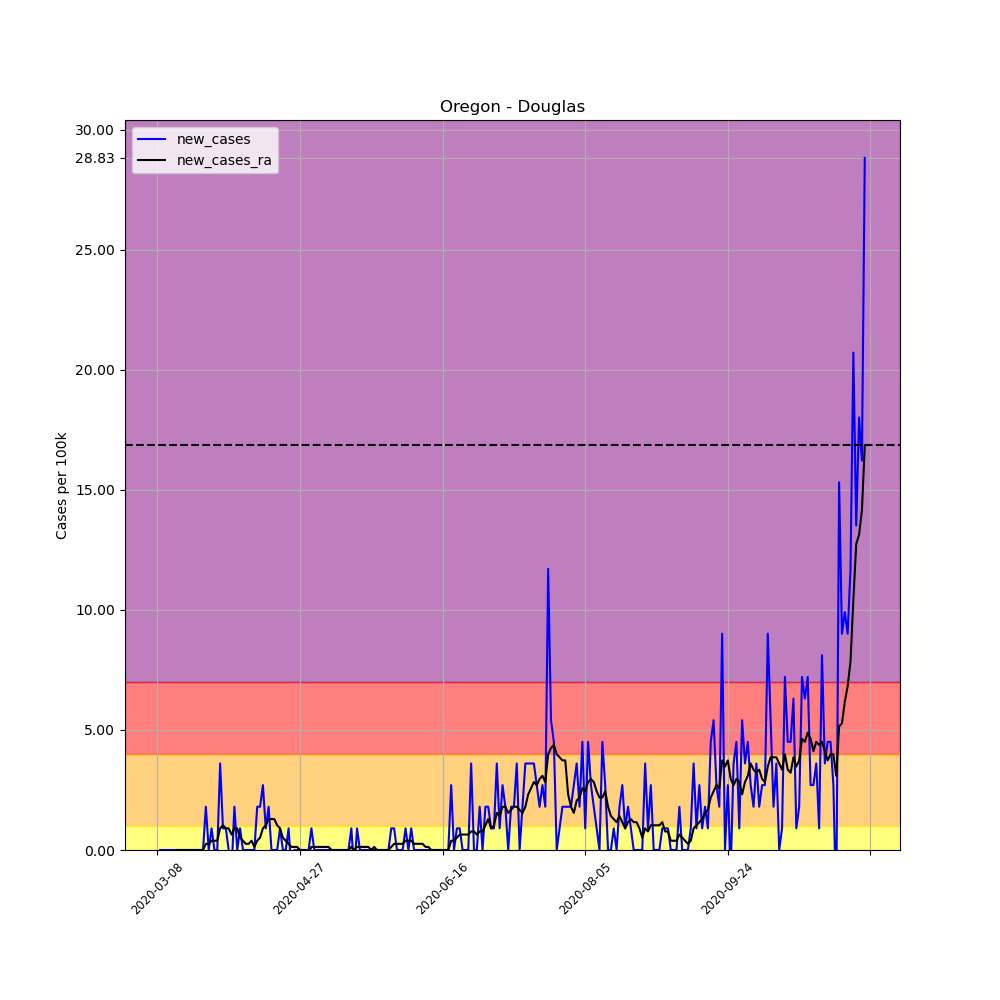

Source data for this figure (header and first rows):
, date, county, state, fips, cases, deaths, COUNTY, STNAME, CTYNAME, POPESTIMATE2019, per_100k, per_100k_ra, new_cases, new_cases_ra
26881, 2020-03-08, Douglas, Oregon, 41019, 1, 0, 19, Oregon, Douglas, 110980, 0.9011, , , 
26882, 2020-03-09, Douglas, Oregon, 41019, 1, 0, 19, Oregon, Douglas, 110980, 0.9011, , 0.0, 
26883, 2020-03-10, Douglas, Oregon, 41019, 1, 0, 19, Oregon, Douglas, 110980, 0.9011, , 0.0, 
26884, 2020-03-11, Douglas, Oregon, 41019, 1, 0, 19, Oregon, Douglas, 110980, 0.9011, , 0.0, 
26885, 2020-03-12, Douglas, Oregon, 41019, 1, 0, 19, Oregon, Douglas, 110980, 0.9011, , 0.0, 
26886, 2020-03-13, Douglas, Oregon, 41019, 1, 0, 19, Oregon, Douglas, 110980, 0.9011, , 0.0, 
26887, 2020-03-14, Douglas, Oregon, 41019, 1, 0, 19, Oregon, Douglas, 110980, 0.9011, 0.9011, 0.0, 
26888, 2020-03-15, Douglas, Oregon, 41019, 1, 0, 19, Oregon, Douglas, 110980, 0.9011, 0.9011, 0.0, 0.0
26889, 2020-03-16, Douglas, Oregon, 41019, 1, 0, 19, Oregon, Douglas, 110980, 0.9011, 0.9011, 0.0, 0.0
26890, 2020-03-17, Douglas, Oregon, 41019, 1, 0, 19, Oregon, Douglas, 110980, 0.9011, 0.9011, 0.0, 0.0
26891, 2020-03-18, Douglas, Oregon, 41019, 1, 0, 19, Oregon, Douglas, 110980, 0.9011, 0.9011, 0.0, 0.0
26892, 2020-03-19, Douglas, Oregon, 41019, 1, 0, 19, Oregon, Douglas, 110980, 0.9011, 0.9011, 0.0, 0.0
26893, 2020-03-20, Douglas, Oregon, 41019, 1, 0, 19, Oregon, Douglas, 110980, 0.9011, 0.9011, 0.0, 0.0
26894, 2020-03-21, Douglas, Oregon, 41019, 1, 0, 19, Oregon, Douglas, 110980, 0.9011, 0.9011, 0.0, 0.0
26895, 2020-03-22, Douglas, Oregon, 41019, 1, 0, 19, Oregon, Douglas, 110980, 0.9011, 0.9011, 0.0, 0.0
26896, 2020-03-23, Douglas, Oregon, 41019, 1, 0, 19, Oregon, Douglas, 110980, 0.9011, 0.9011, 0.0, 0.0
26897, 2020-03-24, Douglas, Oregon, 41019, 1, 0, 19, Oregon, Douglas, 110980, 0.9011, 0.9011, 0.0, 0.0
26898, 2020-03-25, Douglas, Oregon, 41019, 3, 0, 19, Oregon, Douglas, 110980, 2.703, 1.159, 1.802, 0.2574
26899, 2020-03-26, Douglas, Oregon, 41019, 3, 0, 19, Oregon, Douglas, 110980, 2.703, 1.416, 0.0, 0.2574
26900, 2020-03-27, Douglas, Oregon, 41019, 4, 0, 19, Oregon, Douglas, 110980, 3.604, 1.802, 0.9011, 0.3862
26901, 2020-03-28, Douglas, Oregon, 41019, 4, 0, 19, Oregon, Douglas, 110980, 3.604, 2.188, 0.0, 0.3862
26902, 2020-03-29, Douglas, Oregon, 41019, 4, 0, 19, Oregon, Douglas, 110980, 3.604, 2.574, 0.0, 0.3862
26903, 2020-03-30, Douglas, Oregon, 41019, 8, 0, 19, Oregon, Douglas, 110980, 7.209, 3.476, 3.604, 0.9011
26904, 2020-03-31, Douglas, Oregon, 41019, 9, 0, 19, Oregon, Douglas, 110980, 8.11, 4.505, 0.9011, 1.03
26905, 2020-04-01, Douglas, Oregon, 41019, 10, 0, 19, Oregon, Douglas, 110980, 9.011, 5.406, 0.9011, 0.9011
26906, 2020-04-02, Douglas, Oregon, 41019, 10, 0, 19, Oregon, Douglas, 110980, 9.011, 6.307, 0.0, 0.9011
26907, 2020-04-03, Douglas, Oregon, 41019, 9, 0, 19, Oregon, Douglas, 110980, 8.11, 6.951, -0.9011, 0.6436
26908, 2020-04-04, Douglas, Oregon, 41019, 11, 0, 19, Oregon, Douglas, 110980, 9.912, 7.852, 1.802, 0.9011
26909, 2020-04-05, Douglas, Oregon, 41019, 11, 0, 19, Oregon, Douglas, 110980, 9.912, 8.753, 0.0, 0.9011
26910, 2020-04-06, Douglas, Oregon, 41019, 12, 0, 19, Oregon, Douglas, 110980, 10.81, 9.268, 0.9011, 0.5149
26911, 2020-04-07, Douglas, Oregon, 41019, 12, 0, 19, Oregon, Douglas, 110980, 10.81, 9.654, 0.0, 0.3862
26912, 2020-04-08, Douglas, Oregon, 41019, 12, 0, 19, Oregon, Douglas, 110980, 10.81, 9.912, 0.0, 0.2574
26913, 2020-04-09, Douglas, Oregon, 41019, 12, 0, 19, Oregon, Douglas, 110980, 10.81, 10.17, 0.0, 0.2574
26914, 2020-04-10, Douglas, Oregon, 41019, 12, 0, 19, Oregon, Douglas, 110980, 10.81, 10.56, 0.0, 0.3862
26915, 2020-04-11, Douglas, Oregon, 41019, 12, 0, 19, Oregon, Douglas, 110980, 10.81, 10.68, 0.0, 0.1287
26916, 2020-04-12, Douglas, Oregon, 41019, 14, 0, 19, Oregon, Douglas, 110980, 12.61, 11.07, 1.802, 0.3862
26917, 2020-04-13, Douglas, Oregon, 41019, 16, 0, 19, Oregon, Douglas, 110980, 14.42, 11.59, 1.802, 0.5149
26918, 2020-04-14, Douglas, Oregon, 41019, 19, 0, 19, Oregon, Douglas, 110980, 17.12, 12.49, 2.703, 0.9011
26919, 2020-04-15, Douglas, Oregon, 41019, 20, 0, 19, Oregon, Douglas, 110980, 18.02, 13.52, 0.9011, 1.03
26920, 2020-04-16, Douglas, Oregon, 41019, 22, 0, 19, Oregon, Douglas, 110980, 19.82, 14.8, 1.802, 1.287
26921, 2020-04-17, Douglas, Oregon, 41019, 22, 0, 19, Oregon, Douglas, 110980, 19.82, 16.09, 0.0, 1.287
26922, 2020-04-18, Douglas, Oregon, 41019, 22, 0, 19, Oregon, Douglas, 110980, 19.82, 17.38, 0.0, 1.287
26923, 2020-04-19, Douglas, Oregon, 41019, 22, 0, 19, Oregon, Douglas, 110980, 19.82, 18.41, 0.0, 1.03
26924, 2020-04-20, Douglas, Oregon, 41019, 23, 0, 19, Oregon, Douglas, 110980, 20.72, 19.31, 0.9011, 0.9011
26925, 2020-04-21, Douglas, Oregon, 41019, 23, 0, 19, Oregon, Douglas, 110980, 20.72, 19.82, 0.0, 0.5149
26926, 2020-04-22, Douglas, Oregon, 41019, 23, 0, 19, Oregon, Douglas, 110980, 20.72, 20.21, 0.0, 0.3862
26927, 2020-04-23, Douglas, Oregon, 41019, 24, 0, 19, Oregon, Douglas, 110980, 21.63, 20.47, 0.9011, 0.2574
26928, 2020-04-24, Douglas, Oregon, 41019, 23, 0, 19, Oregon, Douglas, 110980, 20.72, 20.6, -0.9011, 0.1287
26929, 2020-04-25, Douglas, Oregon, 41019, 23, 0, 19, Oregon, Douglas, 110980, 20.72, 20.72, 0.0, 0.1287
26930, 2020-04-26, Douglas, Oregon, 41019, 23, 0, 19, Oregon, Douglas, 110980, 20.72, 20.85, 0.0, 0.1287
26931, 2020-04-27, Douglas, Oregon, 41019, 23, 0, 19, Oregon, Douglas, 110980, 20.72, 20.85, 0.0, 0.0
26932, 2020-04-28, Douglas, Oregon, 41019, 23, 0, 19, Oregon, Douglas, 110980, 20.72, 20.85, 0.0, 0.0
26933, 2020-04-29, Douglas, Oregon, 41019, 23, 0, 19, Oregon, Douglas, 110980, 20.72, 20.85, 0.0, 0.0
26934, 2020-04-30, Douglas, Oregon, 41019, 23, 0, 19, Oregon, Douglas, 110980, 20.72, 20.72, 0.0, -0.1287
26935, 2020-05-01, Douglas, Oregon, 41019, 24, 0, 19, Oregon, Douglas, 110980, 21.63, 20.85, 0.9011, 0.1287
26936, 2020-05-02, Douglas, Oregon, 41019, 24, 0, 19, Oregon, Douglas, 110980, 21.63, 20.98, 0.0, 0.1287
26937, 2020-05-03, Douglas, Oregon, 41019, 24, 0, 19, Oregon, Douglas, 110980, 21.63, 21.11, 0.0, 0.1287
26938, 2020-05-04, Douglas, Oregon, 41019, 24, 0, 19, Oregon, Douglas, 110980, 21.63, 21.24, 0.0, 0.1287
26939, 2020-05-05, Douglas, Oregon, 41019, 24, 0, 19, Oregon, Douglas, 110980, 21.63, 21.37, 0.0, 0.1287
26940, 2020-05-06, Douglas, Oregon, 41019, 24, 0, 19, Oregon, Douglas, 110980, 21.63, 21.5, 0.0, 0.1287
... 189 more rows
